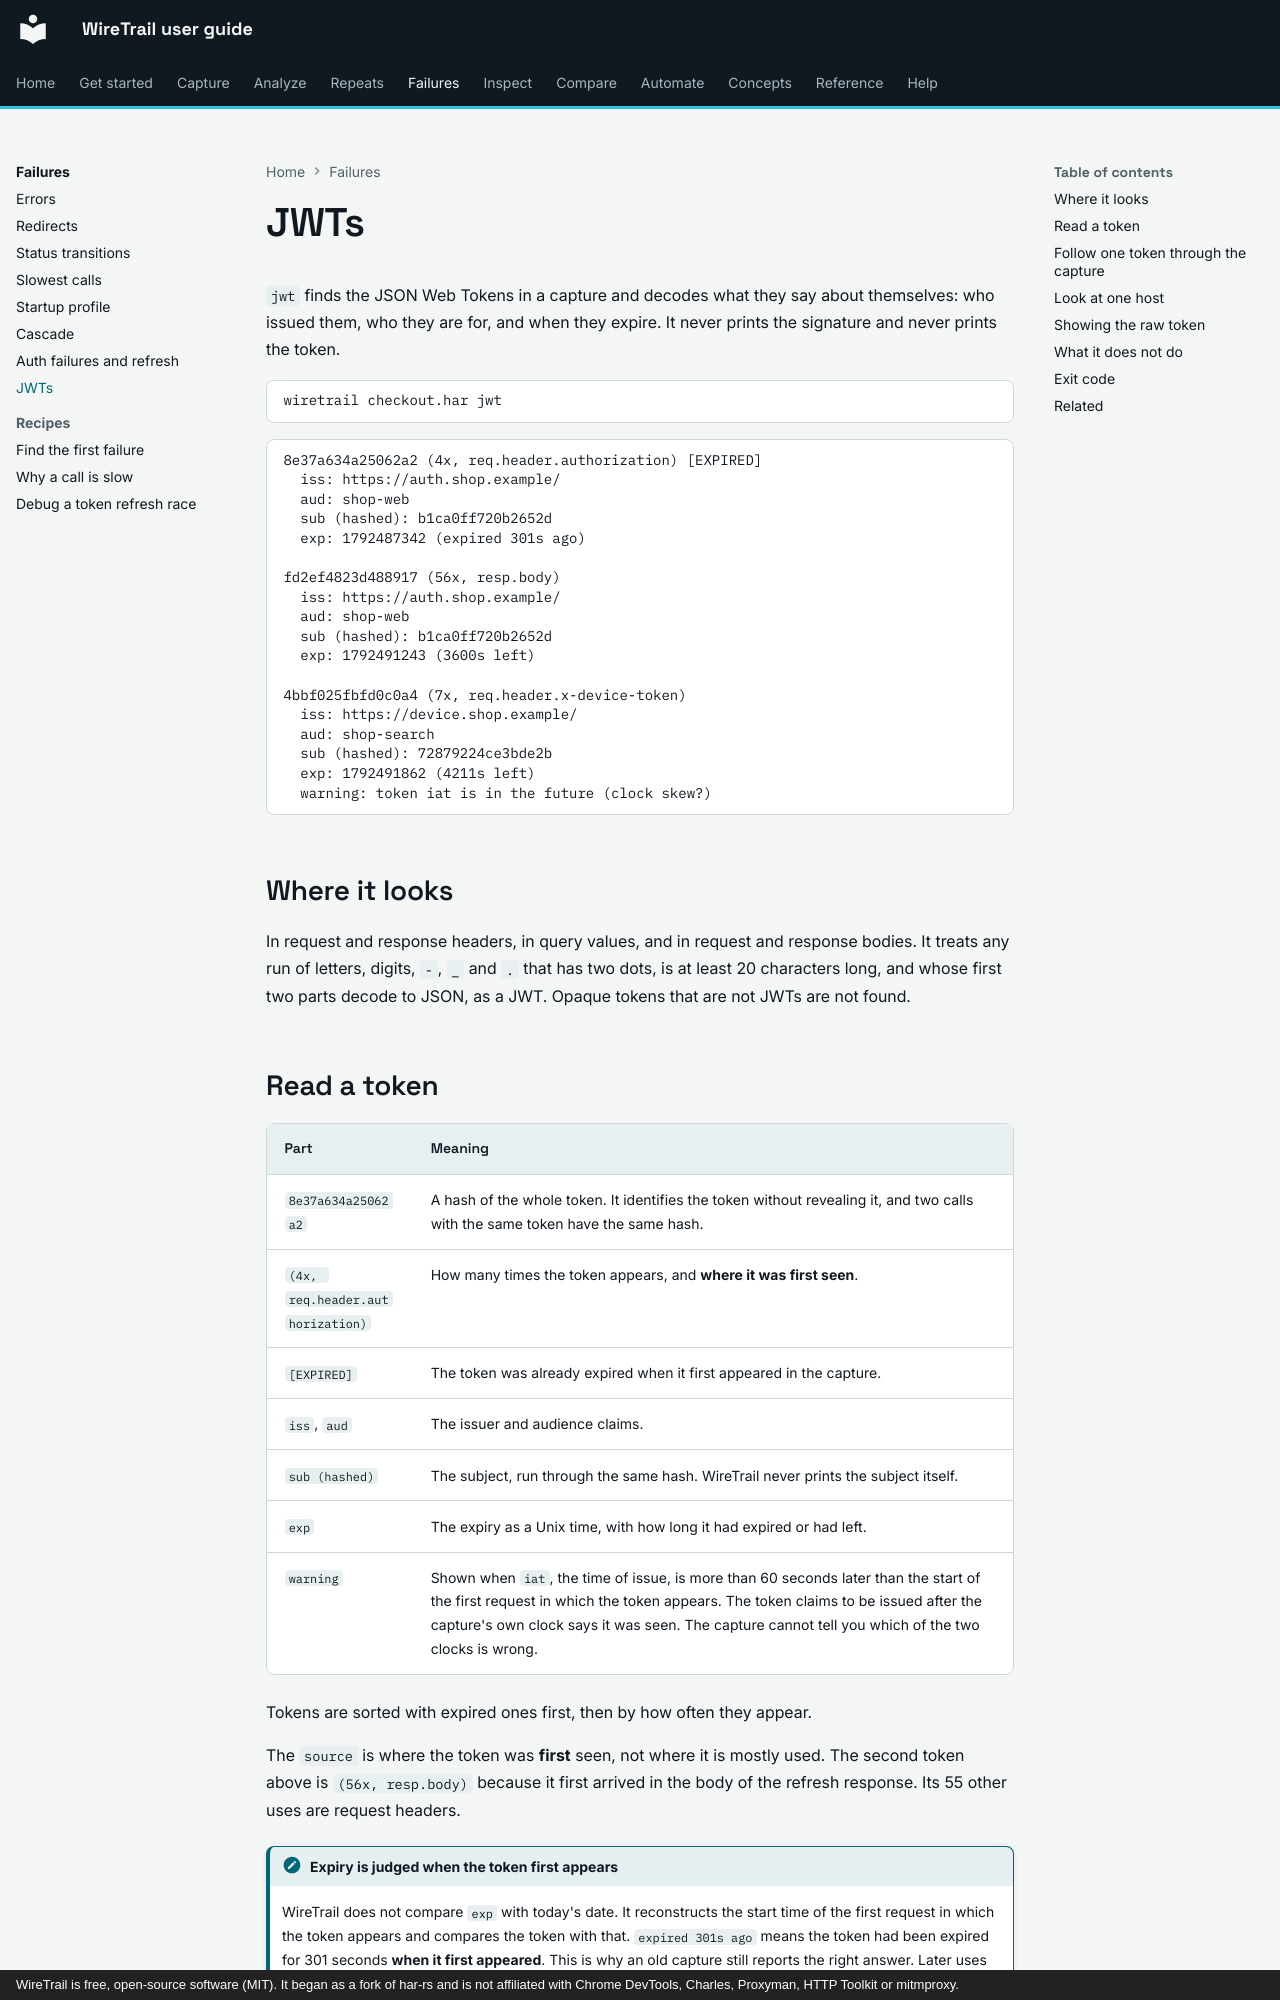

repository: johnneerdael/wiretrail · page: failures/jwt/index.html · generator: mkdocs · copyright: WireTrail is free, open-source software (MIT). It began as a fork of har-rs and is not affiliated with Chrome DevTools, Charles, Proxyman, HTTP Toolkit or mitmproxy.

# JWTs

`jwt` finds the JSON Web Tokens in a capture and decodes what they say about themselves: who issued
them, who they are for, and when they expire. It never prints the signature and never prints the token.

```bash
wiretrail checkout.har jwt
```

<!-- output: jwt-default.txt from="8e37a634a25062a2" until="next useful" -->
```text
8e37a634a25062a2 (4x, req.header.authorization) [EXPIRED]
  iss: https://auth.shop.example/
  aud: shop-web
  sub (hashed): b1ca0ff720b2652d
  exp: 1792487342 (expired 301s ago)

fd2ef4823d488917 (56x, resp.body)
  iss: https://auth.shop.example/
  aud: shop-web
  sub (hashed): b1ca0ff720b2652d
  exp: 1792491243 (3600s left)

4bbf025fbfd0c0a4 (7x, req.header.x-device-token)
  iss: https://device.shop.example/
  aud: shop-search
  sub (hashed): 72879224ce3bde2b
  exp: 1792491862 (4211s left)
  warning: token iat is in the future (clock skew?)
```

## Where it looks

In request and response headers, in query values, and in request and response bodies. It treats any run of
letters, digits, `-`, `_` and `.` that has two dots, is at least 20 characters long, and whose first two parts
decode to JSON, as a JWT. Opaque tokens that are not JWTs are not found.
